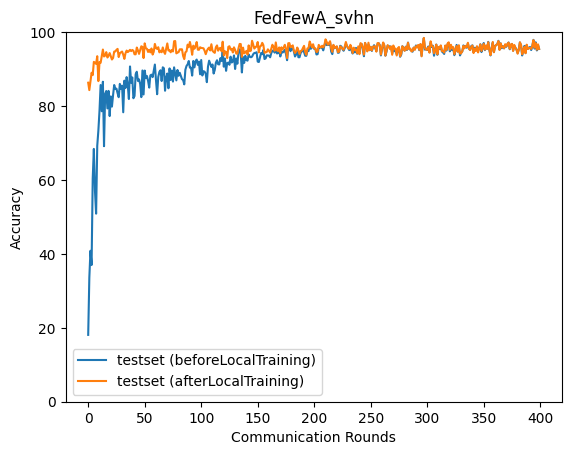

The file beside this chart, header and first rows:
epoch, accuracy_test_before, accuracy_test_after
0, 18.09, 86.32
1, 33.57, 84.31
2, 40.84, 86.71
3, 36.98, 89.02
4, 60.4, 88.37
5, 68.4, 91.95
6, 57.02, 91.71
7, 50.88, 91.41
8, 69.24, 93.48
9, 73.35, 86.75
10, 78.71, 91.88
11, 85.68, 91.71
12, 78.59, 93.53
13, 86.57, 95.28
14, 69.14, 93.42
15, 83.31, 93.66
16, 84.07, 94.58
17, 79.35, 93.13
18, 84.1, 93.61
19, 77.29, 94.33
20, 82.6, 93.42
21, 79.85, 92.59
22, 82.95, 92.99
23, 85.69, 94.73
24, 84.61, 94.76
25, 84.72, 95.2
26, 83.48, 95.46
27, 82.39, 93.25
28, 85.99, 94.31
29, 84.62, 94.52
30, 85.53, 94.75
31, 78.31, 93.9
32, 86.87, 92.76
33, 84.89, 94.28
34, 87.83, 95
35, 85.71, 94.6
36, 81.9, 94.85
37, 90.71, 95.21
38, 86.3, 94.86
39, 87.74, 95.17
40, 82.11, 94.97
41, 82.73, 94.01
42, 88.62, 94
43, 89.28, 95.83
44, 86.79, 95.07
45, 87.21, 94.11
46, 85.94, 95.16
47, 82.41, 96.17
48, 89.62, 96.0
49, 83.13, 92.98
50, 89.6, 96.96
51, 87.54, 95.63
52, 88.12, 95.49
53, 86.78, 94.63
54, 84.99, 95.2
55, 88.3, 94.52
56, 88.5, 95.58
57, 87.83, 93.93
58, 89.46, 94.67
59, 91.23, 96.81
... 340 more rows
